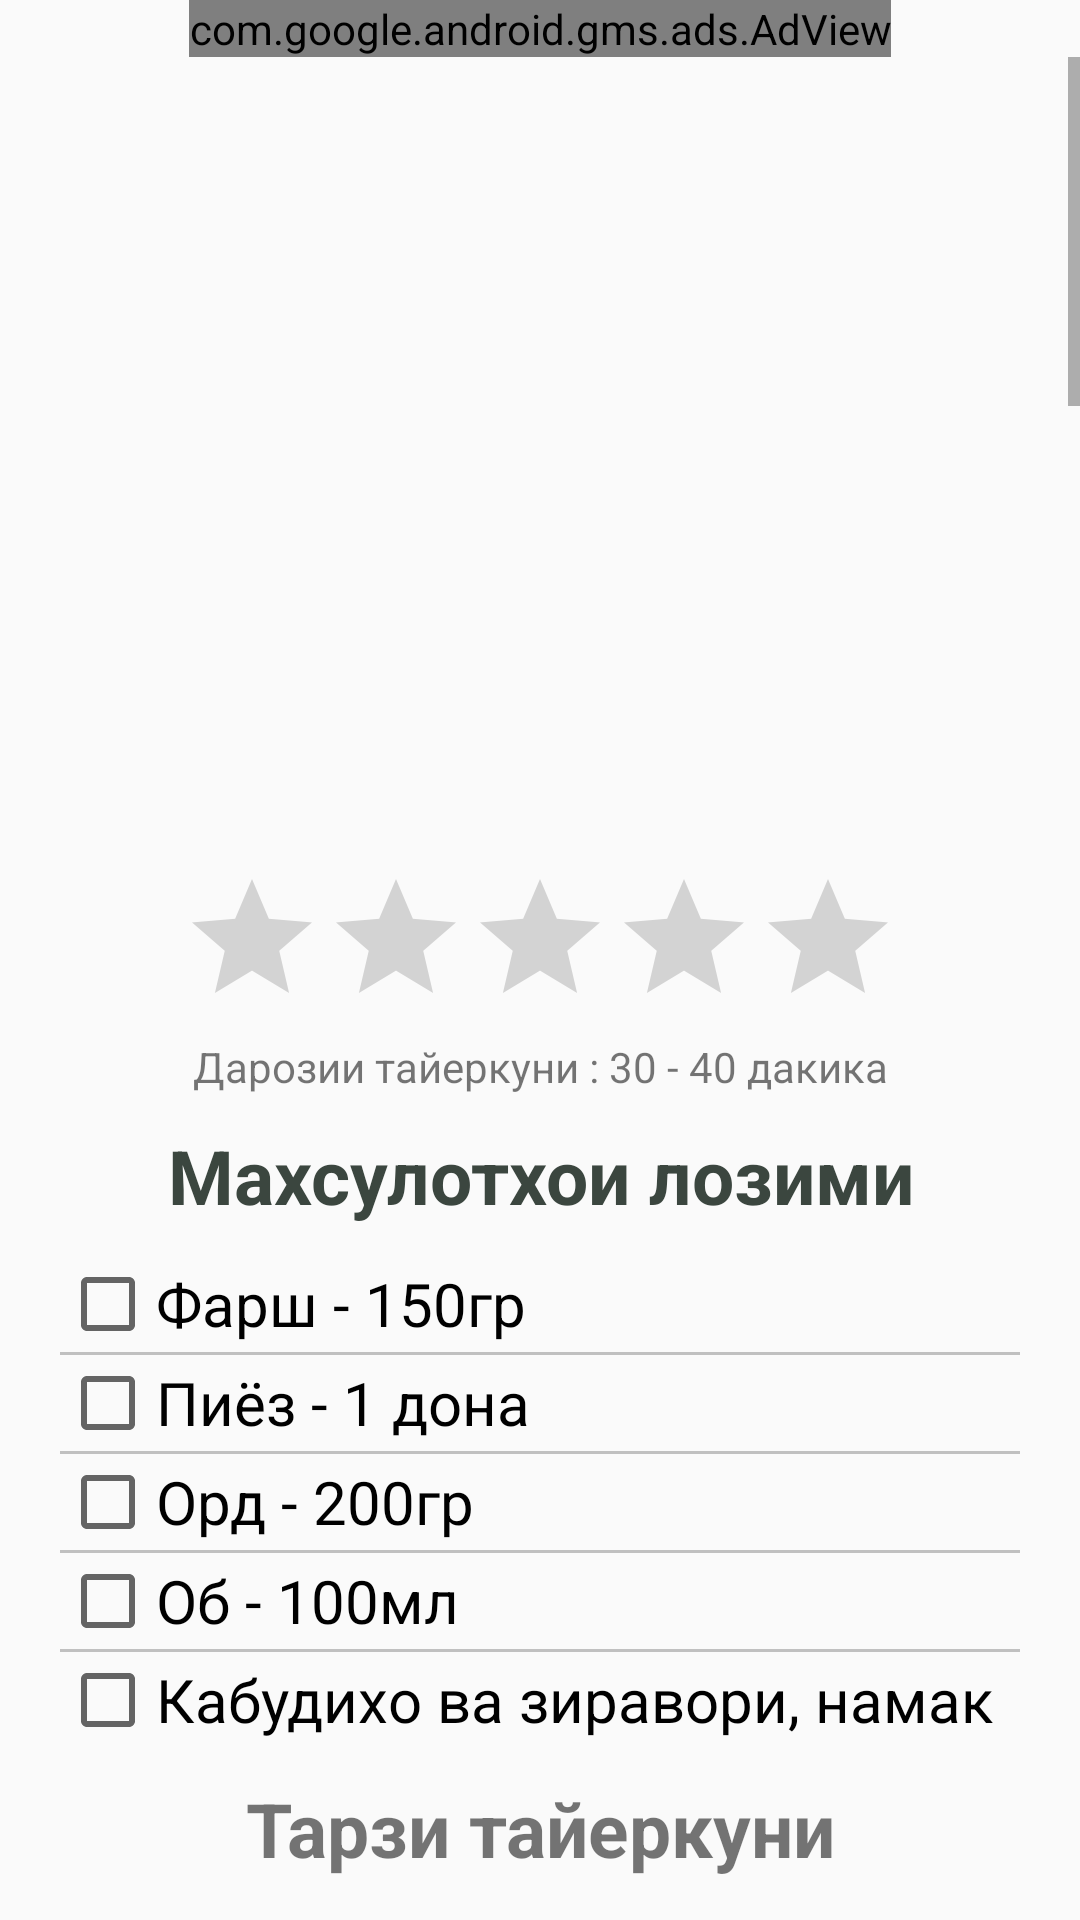

Android layout source for this screen:
<!-- AndroidManifest.xml: application theme AppTheme -->
<!-- res/layout/recipe2_2.xml -->
<?xml version="1.0" encoding="utf-8"?>
<RelativeLayout
    xmlns:android="http://schemas.android.com/apk/res/android"
    xmlns:ads="http://schemas.android.com/apk/res-auto"
    xmlns:app="http://schemas.android.com/apk/res-auto"
    android:layout_width="match_parent"
    android:layout_height="match_parent"
    android:orientation="vertical">

<ScrollView
    android:orientation="vertical"
    android:layout_width="match_parent"
    android:layout_height="match_parent"
    android:layout_below="@+id/adView2_2">
    <LinearLayout
        android:orientation="vertical"
        android:layout_width="match_parent"
        android:layout_height="wrap_content">
    <android.support.design.widget.AppBarLayout
        android:id="@+id/app_bar_menu"
        android:layout_width="match_parent"
        android:layout_height="@dimen/app_bar_height_2"
        android:fitsSystemWindows="true"
        app:layout_behavior="@string/appbar_scrolling_view_behavior"
        android:background="@drawable/plemen0"
        android:theme="@style/AppTheme.NoActionBar">

        <android.support.design.widget.CollapsingToolbarLayout
            android:id="@+id/toolbar_layout"
            android:layout_width="match_parent"
            android:layout_height="match_parent"
            android:fitsSystemWindows="true"
            app:contentScrim="?attr/colorPrimary"
            app:layout_scrollFlags="scroll|exitUntilCollapsed">

            <android.support.v7.widget.Toolbar
                android:id="@+id/toolbar"
                android:layout_width="match_parent"
                android:layout_height="?attr/actionBarSize"
                app:layout_collapseMode="pin"
                app:popupTheme="@style/AppTheme.PopupOverlay" />

        </android.support.design.widget.CollapsingToolbarLayout>
    </android.support.design.widget.AppBarLayout>
    <LinearLayout
        android:layout_width="match_parent"
        android:layout_height="match_parent"
        android:padding="20dp"
        android:orientation="vertical">



        <RatingBar
            android:layout_width="wrap_content"
            android:layout_height="wrap_content"
            android:id="@+id/recipe2_2_rating"
            android:layout_gravity="center_horizontal" />
        <TextView
            android:layout_width="match_parent"
            android:layout_height="wrap_content"
            android:text="Дарозии тайеркуни : 30 - 40 дакика"
            android:textAlignment="center"
            android:id="@+id/recipe2_2_time"
            android:layout_weight="1" />


        <TextView
            android:layout_width="match_parent"
            android:layout_height="wrap_content"
            android:textSize="25dp"
            android:textStyle="bold"
            android:textAlignment="center"
            android:text="Махсулотхои лозими"
            android:textColor="#3B463F"
            android:paddingBottom="10dp"
            android:paddingTop="10dp"/>
        <CheckBox
            android:layout_width="wrap_content"
            android:layout_height="wrap_content"
            android:id="@+id/recipe2_2_check1"
            android:textSize="20dp"
            android:text="Фарш - 150гр"/>

        <View
            android:layout_width="fill_parent"
            android:layout_height="1dp"
            android:background="#c0c0c0"/>
        <CheckBox
            android:layout_width="wrap_content"
            android:layout_height="wrap_content"
            android:id="@+id/recipe2_2_check2"
            android:textSize="20dp"
            android:text="Пиёз - 1 дона"  />
        <View
            android:layout_width="fill_parent"
            android:layout_height="1dp"
            android:background="#c0c0c0"/>
        <CheckBox
            android:layout_width="wrap_content"
            android:layout_height="wrap_content"
            android:id="@+id/recipe2_2_check3"
            android:textSize="20dp"
            android:text="Орд - 200гр"/>
        <View
            android:layout_width="fill_parent"
            android:layout_height="1dp"
            android:background="#c0c0c0"/>
        <CheckBox
            android:layout_width="wrap_content"
            android:layout_height="wrap_content"
            android:id="@+id/recipe2_2_check4"
            android:textSize="20dp"
            android:text="Об - 100мл"  />

        <View
            android:layout_width="fill_parent"
            android:layout_height="1dp"
            android:background="#c0c0c0"/>
        <CheckBox
            android:layout_width="wrap_content"
            android:layout_height="wrap_content"
            android:id="@+id/recipe2_2_check10"
            android:textSize="20dp"
            android:text="Кабудихо ва зиравори, намак"/>

        <TextView
            android:layout_width="match_parent"
            android:layout_height="wrap_content"
            android:textAlignment="center"
            android:text="Тарзи тайеркуни"
            android:textSize="25dp"
            android:textStyle="bold"
            android:paddingBottom="10dp"
            android:paddingTop="10dp"/>
        <TextView
            android:layout_width="match_parent"
            android:layout_height="wrap_content"
            android:textSize="20dp"
            android:text="@string/recipe2_2_1"/>

        <ImageView
            android:layout_width="match_parent"
            android:layout_height="wrap_content"
            android:padding="5dp"
            android:src="@drawable/xonum1"/>

        <TextView
            android:layout_width="match_parent"
            android:layout_height="wrap_content"
            android:textSize="20dp"
            android:text="@string/recipe2_2_1_1"/>

        <ImageView
            android:layout_width="match_parent"
            android:layout_height="wrap_content"
            android:padding="5dp"
            android:src="@drawable/plemen1"/>

        <TextView
            android:layout_width="match_parent"
            android:layout_height="wrap_content"
            android:textSize="20dp"
            android:text="@string/recipe2_2_2"/>
        <ImageView
            android:layout_width="match_parent"
            android:layout_height="wrap_content"
            android:padding="5dp"
            android:src="@drawable/plemen2"/>
        <TextView
            android:layout_width="match_parent"
            android:layout_height="wrap_content"
            android:textSize="20dp"
            android:text="@string/recipe2_2_3"/>
        <ImageView
            android:layout_width="match_parent"
            android:layout_height="wrap_content"
            android:padding="5dp"
            android:src="@drawable/plemen3"/>
        <ImageView
            android:layout_width="match_parent"
            android:layout_height="wrap_content"
            android:padding="5dp"
            android:src="@drawable/plemen4"/>

        <TextView
            android:layout_width="match_parent"
            android:layout_height="wrap_content"
            android:textSize="20dp"
            android:text="@string/recipe2_2_4"/>
        <ImageView
            android:layout_width="match_parent"
            android:layout_height="wrap_content"
            android:padding="5dp"
            android:src="@drawable/plemen5"/>
        <ImageView
            android:layout_width="match_parent"
            android:layout_height="wrap_content"
            android:padding="5dp"
            android:src="@drawable/plemen6"/>

        <TextView
            android:layout_width="match_parent"
            android:layout_height="wrap_content"
            android:textSize="20dp"
            android:text="@string/recipe2_2_5"/>
        <ImageView
            android:layout_width="match_parent"
            android:layout_height="wrap_content"
            android:padding="5dp"
            android:src="@drawable/plemen7"/>

        <TextView
            android:layout_width="match_parent"
            android:layout_height="wrap_content"
            android:textSize="20dp"
            android:text="@string/recipe2_2_6"/>


        <TextView
            android:layout_width="match_parent"
            android:layout_height="wrap_content"
            android:textSize="25dp"
            android:padding="10dp"
            android:textAlignment="center"
            android:textStyle="bold"
            android:text="@string/recipe2_2_7"/>
        <ImageView
            android:layout_width="match_parent"
            android:layout_height="wrap_content"
            android:padding="5dp"
            android:adjustViewBounds="true"
            android:src="@drawable/plemen8"/>
    </LinearLayout>
    </LinearLayout>
</ScrollView>
    <com.google.android.gms.ads.AdView
        android:id="@+id/adView2_2"
        android:layout_width="wrap_content"
        android:layout_height="wrap_content"
        android:layout_centerHorizontal="true"
        android:layout_alignParentTop="true"
        android:layout_gravity="center"
        ads:adSize="BANNER"
        ads:adUnitId="@string/banner_ad_unit_id">
    </com.google.android.gms.ads.AdView>

    </RelativeLayout>
<!-- resources referenced by this layout -->
<resources>
  <dimen name="app_bar_height_2">250dp</dimen>
  <!-- drawable plemen1: jpg bitmap (drawable, 98780 bytes) -->
  <!-- drawable plemen2: jpg bitmap (drawable, 63470 bytes) -->
  <!-- drawable plemen3: jpg bitmap (drawable, 68627 bytes) -->
  <!-- drawable plemen4: jpg bitmap (drawable, 69985 bytes) -->
  <!-- drawable plemen5: jpg bitmap (drawable, 69838 bytes) -->
  <!-- drawable plemen6: jpg bitmap (drawable, 69594 bytes) -->
  <!-- drawable plemen7: jpg bitmap (drawable, 27972 bytes) -->
  <!-- drawable xonum1: jpg bitmap (drawable, 18671 bytes) -->
  <string name="banner_ad_unit_id">ca-app-pub-8967799784519571/7808024842</string>
  <string name="recipe2_2_1">\t1.\tАввал хамирро тайёр кардан лозим аст. Барои он мо орд, об ва каме намакро омехта хамир тайёр мекунем ва дам медихем.</string>
  <string name="recipe2_2_1_1">\t2.\tДар ин муддат мо метавонем фаршро тайёр кунем. Барои он мо пиёзро майда реза мекунем ва бо фарш меомезем. Бояд пиёзро хело майда кунед то хамири мантучаро набурад. Баъдан ба он намак ва зиравориро меандозем.</string>
  <string name="recipe2_2_2">\t3.\tФарш, ки тайёр шуд, хамири дам додаро боз карда ба чоркунчахои 4х4 см бурида мебароем. </string>
  <string name="recipe2_2_3">\t4.\tБа хар як хамири буридаги каме фарш меандозем. Баъдан ду тарафи хамирро якчоя карда мечаспонем.</string>
  <string name="recipe2_2_4">\t5.\tБаъдан тарафи хамириашро кат карда тоб медихем ва нугхоро мечаспонем</string>
  <string name="recipe2_2_5">\t6.\tБаъди тайёр кардани хамаи мантучахо, мантучахоро ба оби гарм андохта дар муддати 10-15 дакика мечушонем. Агар хохед мантучахо боз хам болаззаттар шаванд метавонед онхоро дар шурбо пазед</string>
  <string name="recipe2_2_6">\t7.\tБаъде ки мантуча тайёр шуданд, метавонед бо чакка пешниход кунед</string>
  <string name="recipe2_2_7">Иштихои том!</string>
  <style name="AppTheme.NoActionBar">
          <item name="windowActionBar">false</item>
          <item name="windowNoTitle">true</item>
      </style>
  <style name="AppTheme.PopupOverlay" parent="ThemeOverlay.AppCompat.Light" />
  <style name="AppTheme" parent="Theme.AppCompat.Light.DarkActionBar">
          
          <item name="colorPrimary">@color/colorPrimary</item>
          <item name="colorPrimaryDark">@color/colorPrimaryDark</item>
          <item name="colorAccent">@color/colorAccent</item>
      </style>
  <color name="colorPrimary">#4CAF50</color>
  <color name="colorPrimaryDark">#2E7D32</color>
  <color name="colorAccent">#4CAF50</color>
</resources>
